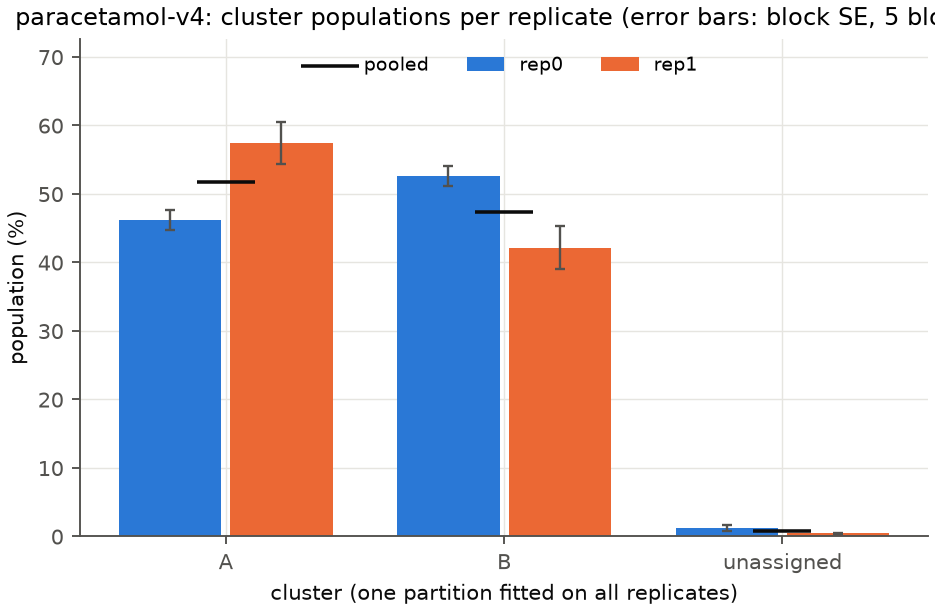

Source data for this figure (header and first rows):
cluster, rep0_mass, rep1_mass, rep0_block_se, rep1_block_se, pooled_mass
A, 0.4620, 0.5740, 0.0141, 0.0309, 0.5180
B, 0.5262, 0.4214, 0.0152, 0.0316, 0.4738
unassigned, 0.0118, 0.0046, 0.0044, 0.0010, 0.0082
